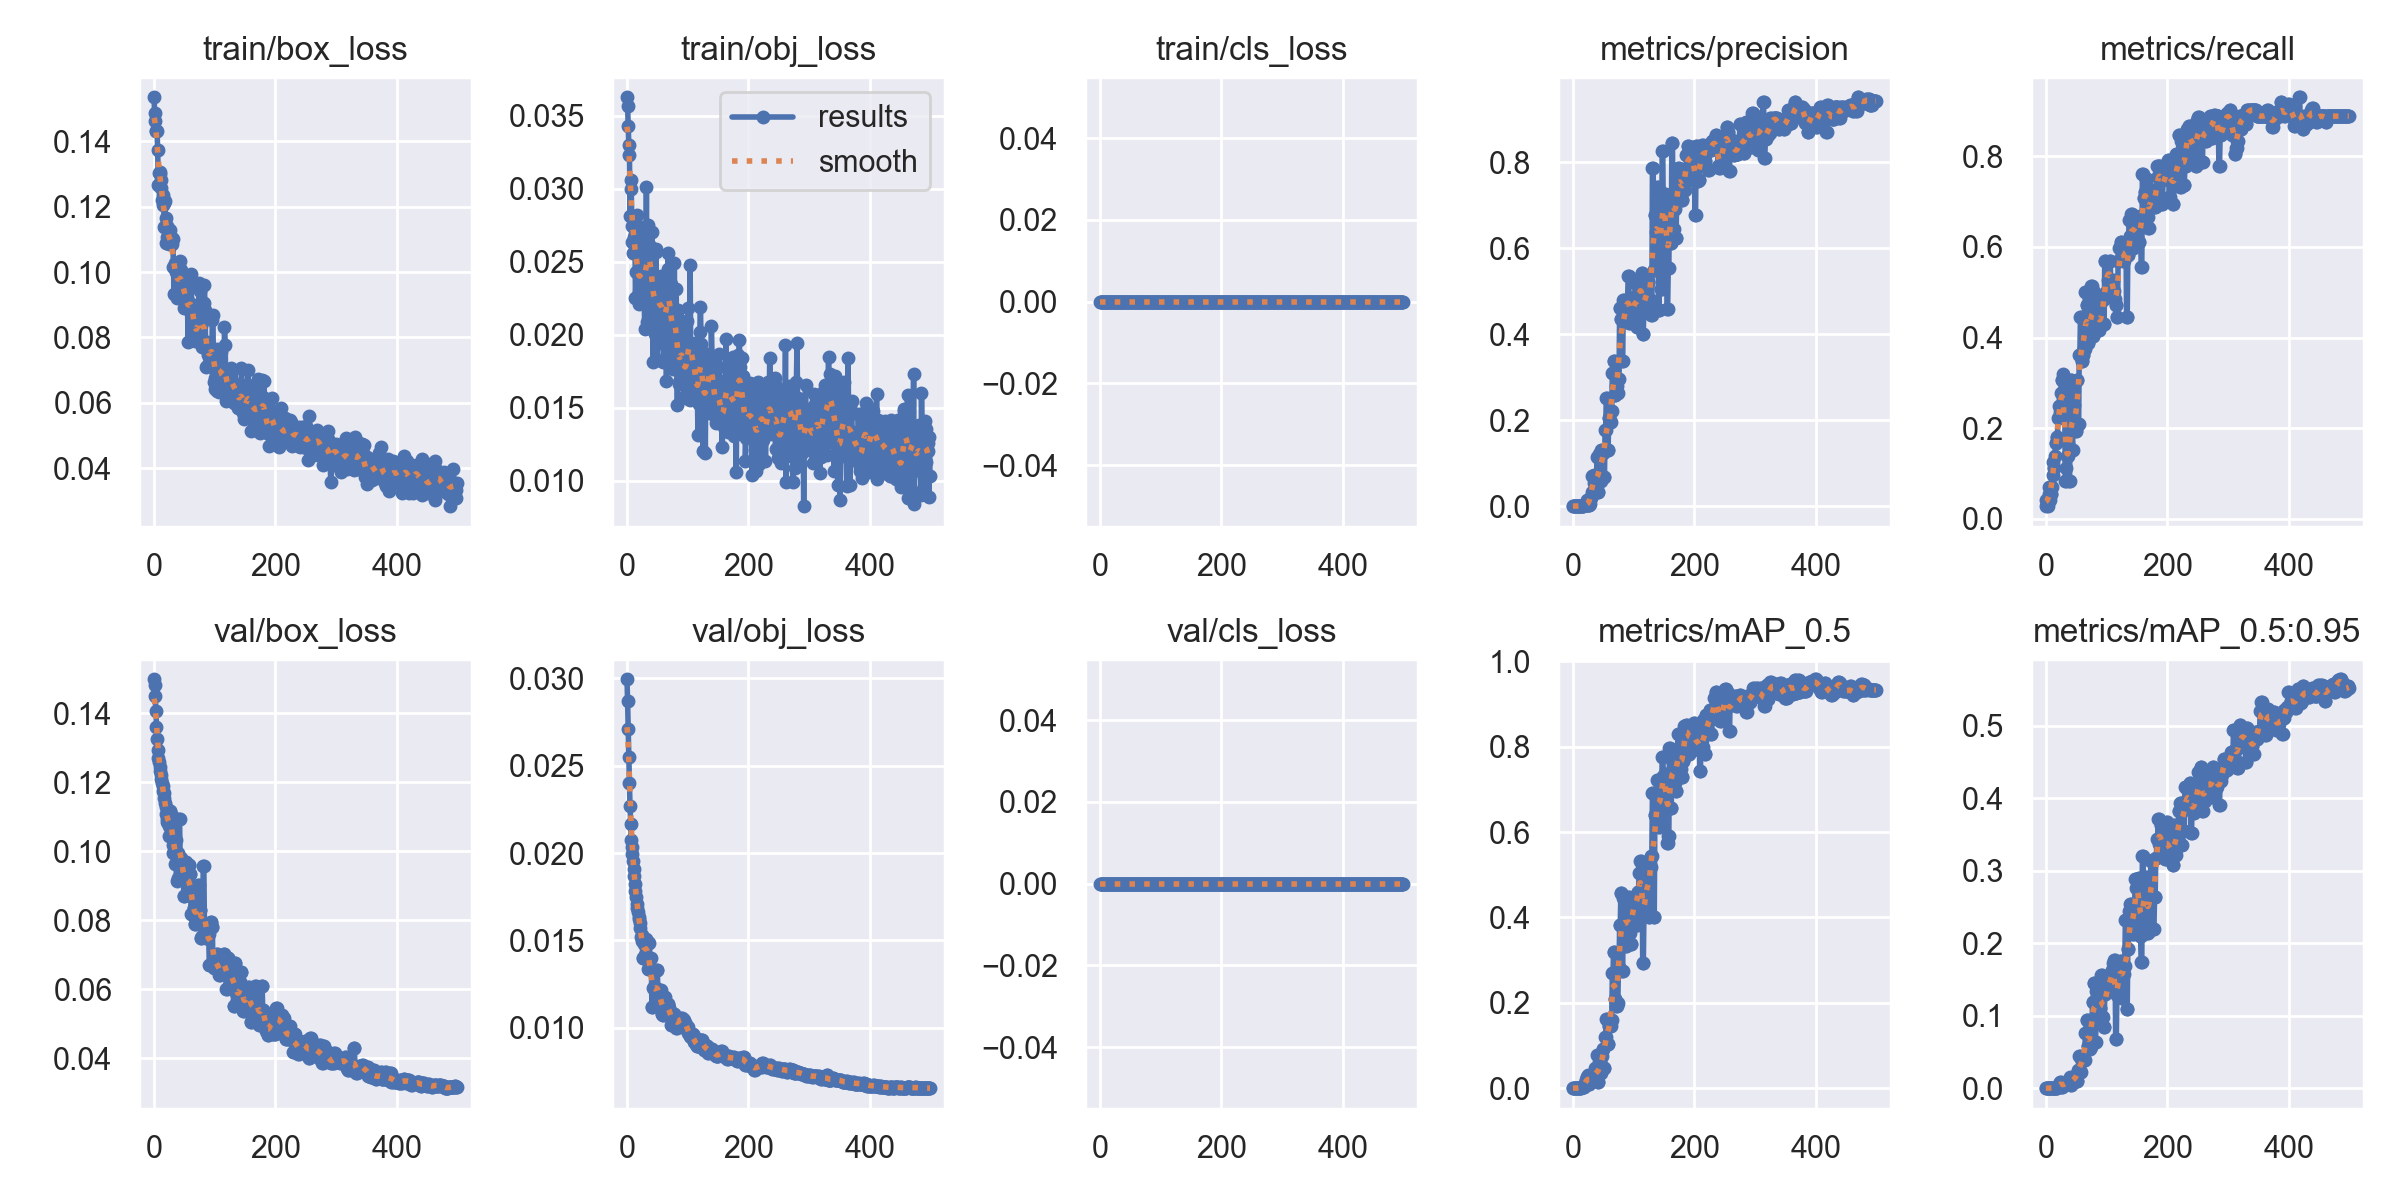

Data behind this chart, as committed beside it:
epoch, train/box_loss, train/obj_loss, train/cls_loss, metrics/precision, metrics/recall, metrics/mAP_0.5, metrics/mAP_0.5:0.95, val/box_loss, val/obj_loss, val/cls_loss, x/lr0, x/lr1, x/lr2
0, 0.1535, 0.03626, 0, 0.0002916, 0.02778, 0.0001718, 1.7182e-05, 0.1499, 0.02995, 0, 0.0991, 0.0001, 0.0001
1, 0.1486, 0.03564, 0, 0.0004348, 0.04167, 0.0002458, 2.4577e-05, 0.1484, 0.02869, 0, 0.0973, 0.0002994, 0.0002994
2, 0.1463, 0.03429, 0, 0.0004348, 0.04167, 0.0002491, 2.4914e-05, 0.1452, 0.02709, 0, 0.0955, 0.000498, 0.000498
3, 0.1432, 0.03299, 0, 0.0002899, 0.02778, 0.0001723, 1.7235e-05, 0.1408, 0.02549, 0, 0.0937, 0.0006958, 0.0006958
4, 0.1433, 0.03234, 0, 0.0004348, 0.04167, 0.0002773, 3.556e-05, 0.1361, 0.024, 0, 0.09189, 0.0008929, 0.0008929
5, 0.1431, 0.02813, 0, 0.0007246, 0.06944, 0.0004888, 7.412e-05, 0.1325, 0.02268, 0, 0.09009, 0.001089, 0.001089
6, 0.1374, 0.0306, 0, 0.0005797, 0.05556, 0.000341, 5.928e-05, 0.1295, 0.02166, 0, 0.08829, 0.001285, 0.001285
7, 0.1267, 0.03, 0, 0.0004348, 0.04167, 0.0002718, 7.1209e-05, 0.127, 0.02077, 0, 0.08648, 0.001479, 0.001479
8, 0.1304, 0.02742, 0, 0.0005797, 0.05556, 0.0003924, 9.2344e-05, 0.1259, 0.02036, 0, 0.08467, 0.001673, 0.001673
9, 0.1299, 0.02632, 0, 0.0005797, 0.05556, 0.0003879, 0.0001103, 0.1246, 0.01993, 0, 0.08287, 0.001866, 0.001866
10, 0.1306, 0.02561, 0, 0.0007246, 0.06944, 0.0005378, 0.0001257, 0.1233, 0.01953, 0, 0.08106, 0.002058, 0.002058
11, 0.1281, 0.02668, 0, 0.001014, 0.09722, 0.0009346, 0.0001588, 0.1221, 0.01911, 0, 0.07925, 0.00225, 0.00225
12, 0.1257, 0.02815, 0, 0.001304, 0.125, 0.001655, 0.000217, 0.1209, 0.01866, 0, 0.07744, 0.002441, 0.002441
13, 0.1222, 0.0269, 0, 0.001159, 0.1111, 0.001457, 0.000246, 0.12, 0.01821, 0, 0.07563, 0.002631, 0.002631
14, 0.1237, 0.02249, 0, 0.001226, 0.1111, 0.001778, 0.0003565, 0.1189, 0.01781, 0, 0.07382, 0.00282, 0.00282
15, 0.1206, 0.02429, 0, 0.00145, 0.1389, 0.00214, 0.0004945, 0.1177, 0.01749, 0, 0.07201, 0.003008, 0.003008
16, 0.1211, 0.02818, 0, 0.001739, 0.1667, 0.002445, 0.0005152, 0.1169, 0.0171, 0, 0.07019, 0.003195, 0.003195
17, 0.1138, 0.02631, 0, 0.001739, 0.1667, 0.002936, 0.0006289, 0.1154, 0.01687, 0, 0.06838, 0.003382, 0.003382
18, 0.1218, 0.0227, 0, 0.001884, 0.1806, 0.003592, 0.0008737, 0.114, 0.01665, 0, 0.06657, 0.003568, 0.003568
19, 0.1088, 0.02259, 0, 0.001884, 0.1806, 0.006548, 0.001644, 0.1127, 0.01635, 0, 0.06475, 0.003753, 0.003753
20, 0.1166, 0.02213, 0, 0.002319, 0.2222, 0.009884, 0.002574, 0.1108, 0.01624, 0, 0.06294, 0.003938, 0.003938
21, 0.114, 0.02471, 0, 0.002319, 0.2222, 0.01842, 0.00445, 0.1093, 0.01602, 0, 0.06112, 0.004121, 0.004121
22, 0.1107, 0.02304, 0, 0.002609, 0.25, 0.01998, 0.005676, 0.1084, 0.01571, 0, 0.0593, 0.004304, 0.004304
23, 0.1106, 0.02373, 0, 0.003251, 0.2361, 0.02668, 0.007337, 0.1082, 0.01518, 0, 0.05749, 0.004486, 0.004486
24, 0.1111, 0.02737, 0, 0.01575, 0.25, 0.02739, 0.008736, 0.1073, 0.01496, 0, 0.05567, 0.004667, 0.004667
25, 0.1086, 0.02334, 0, 0.003104, 0.2778, 0.03168, 0.008944, 0.1044, 0.01528, 0, 0.05385, 0.004848, 0.004848
26, 0.1109, 0.02606, 0, 0.003188, 0.3056, 0.009515, 0.002101, 0.1116, 0.01402, 0, 0.05203, 0.005027, 0.005027
27, 0.1128, 0.02294, 0, 0.003188, 0.3056, 0.009515, 0.002101, 0.1116, 0.01402, 0, 0.05021, 0.005206, 0.005206
28, 0.1085, 0.02569, 0, 0.00576, 0.3194, 0.02949, 0.005917, 0.106, 0.01478, 0, 0.04838, 0.005384, 0.005384
29, 0.1087, 0.02039, 0, 0.02034, 0.2639, 0.01642, 0.003901, 0.1101, 0.01417, 0, 0.04656, 0.005561, 0.005561
30, 0.1103, 0.02327, 0, 0.02034, 0.2639, 0.01642, 0.003901, 0.1101, 0.01417, 0, 0.04474, 0.005738, 0.005738
31, 0.11, 0.0235, 0, 0.03381, 0.2917, 0.02005, 0.004515, 0.1018, 0.01508, 0, 0.04291, 0.005913, 0.005913
32, 0.1017, 0.03009, 0, 0.07139, 0.08333, 0.02839, 0.006991, 0.09955, 0.01491, 0, 0.04109, 0.006088, 0.006088
33, 0.09316, 0.02089, 0, 0.07139, 0.08333, 0.02839, 0.006991, 0.09955, 0.01491, 0, 0.03926, 0.006262, 0.006262
34, 0.1013, 0.02753, 0, 0.07227, 0.1111, 0.03539, 0.00918, 0.09645, 0.01493, 0, 0.03744, 0.006436, 0.006436
35, 0.1029, 0.02575, 0, 0.05475, 0.1389, 0.02626, 0.006788, 0.1034, 0.01336, 0, 0.03561, 0.006608, 0.006608
36, 0.1, 0.02453, 0, 0.05475, 0.1389, 0.02626, 0.006788, 0.1034, 0.01336, 0, 0.03378, 0.00678, 0.00678
37, 0.09993, 0.02528, 0, 0.06885, 0.1667, 0.04681, 0.01054, 0.09154, 0.01485, 0, 0.03195, 0.006951, 0.006951
38, 0.09205, 0.02607, 0, 0.05182, 0.08333, 0.02599, 0.005681, 0.09947, 0.01337, 0, 0.03012, 0.007121, 0.007121
39, 0.09916, 0.02487, 0, 0.05182, 0.08333, 0.02599, 0.005681, 0.09947, 0.01337, 0, 0.02829, 0.00729, 0.00729
40, 0.09453, 0.02369, 0, 0.1136, 0.1944, 0.07753, 0.01573, 0.09216, 0.01398, 0, 0.02646, 0.007458, 0.007458
41, 0.09385, 0.02703, 0, 0.03395, 0.3056, 0.01568, 0.004197, 0.1094, 0.01119, 0, 0.02463, 0.007626, 0.007626
42, 0.1034, 0.02423, 0, 0.03395, 0.3056, 0.01568, 0.004197, 0.1094, 0.01119, 0, 0.02279, 0.007793, 0.007793
43, 0.1011, 0.01815, 0, 0.1213, 0.1528, 0.0615, 0.0135, 0.09815, 0.01225, 0, 0.02096, 0.007959, 0.007959
44, 0.09854, 0.02157, 0, 0.1213, 0.1528, 0.0615, 0.0135, 0.09815, 0.01225, 0, 0.01912, 0.008125, 0.008125
45, 0.1007, 0.02268, 0, 0.05938, 0.2508, 0.03624, 0.008766, 0.09541, 0.01232, 0, 0.01729, 0.008289, 0.008289
46, 0.09534, 0.02003, 0, 0.05938, 0.2508, 0.03624, 0.008766, 0.09541, 0.01232, 0, 0.01545, 0.008453, 0.008453
47, 0.09409, 0.0259, 0, 0.1314, 0.2083, 0.07594, 0.01415, 0.09617, 0.01185, 0, 0.01362, 0.008616, 0.008616
48, 0.09616, 0.02567, 0, 0.1314, 0.2083, 0.07594, 0.01415, 0.09617, 0.01185, 0, 0.01178, 0.008778, 0.008778
49, 0.09779, 0.01825, 0, 0.1246, 0.1937, 0.09142, 0.01857, 0.08707, 0.01329, 0, 0.00994, 0.008939, 0.008939
50, 0.08888, 0.02395, 0, 0.1246, 0.1937, 0.09142, 0.01857, 0.08707, 0.01329, 0, 0.00901, 0.00901, 0.00901
51, 0.09486, 0.02323, 0, 0.06835, 0.3056, 0.0469, 0.009329, 0.09692, 0.01168, 0, 0.00901, 0.00901, 0.00901
52, 0.09214, 0.02311, 0, 0.06835, 0.3056, 0.0469, 0.009329, 0.09692, 0.01168, 0, 0.00899, 0.00899, 0.00899
53, 0.09423, 0.01942, 0, 0.1767, 0.2083, 0.1198, 0.02484, 0.09124, 0.01178, 0, 0.00897, 0.00897, 0.00897
54, 0.09192, 0.02302, 0, 0.1767, 0.2083, 0.1198, 0.02484, 0.09124, 0.01178, 0, 0.008951, 0.008951, 0.008951
55, 0.09204, 0.02043, 0, 0.2508, 0.3611, 0.1617, 0.04411, 0.08722, 0.01218, 0, 0.008931, 0.008931, 0.008931
56, 0.07876, 0.02399, 0, 0.2508, 0.3611, 0.1617, 0.04411, 0.08722, 0.01218, 0, 0.008911, 0.008911, 0.008911
57, 0.08854, 0.02112, 0, 0.1306, 0.4444, 0.1025, 0.02174, 0.09617, 0.01078, 0, 0.008891, 0.008891, 0.008891
58, 0.08991, 0.02373, 0, 0.1306, 0.4444, 0.1025, 0.02174, 0.09617, 0.01078, 0, 0.008871, 0.008871, 0.008871
59, 0.09002, 0.02282, 0, 0.206, 0.3472, 0.1468, 0.03692, 0.09345, 0.01075, 0, 0.008852, 0.008852, 0.008852
... 440 more rows
